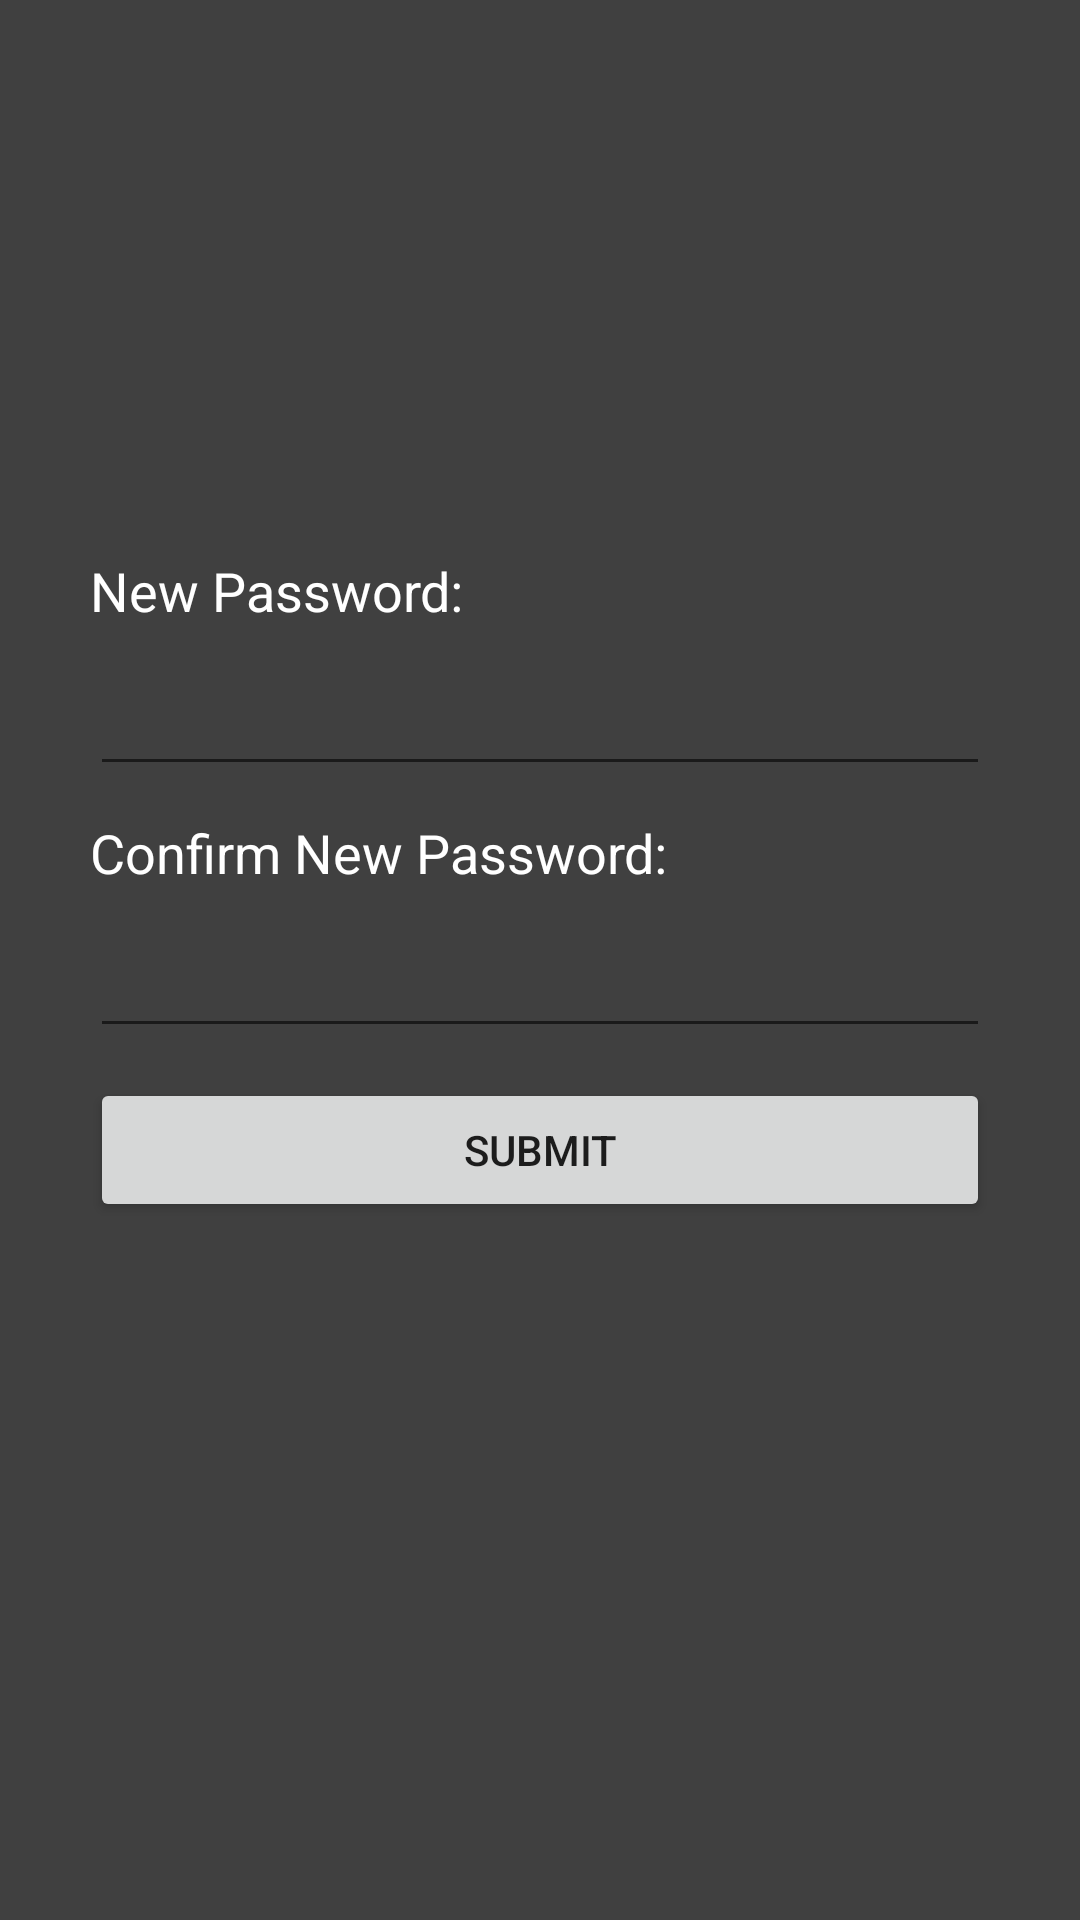

Write the Android layout XML for this screen, with the resource values it uses.
<!-- AndroidManifest.xml: application theme Theme.A28CT -->
<!-- res/layout/activity_set_password.xml -->
<?xml version="1.0" encoding="utf-8"?>
<androidx.constraintlayout.widget.ConstraintLayout xmlns:android="http://schemas.android.com/apk/res/android"
    xmlns:tools="http://schemas.android.com/tools"
    xmlns:app="http://schemas.android.com/apk/res-auto"
    android:layout_width="match_parent"
    android:layout_height="match_parent"
    tools:context=".activities.SetPasswordActivity">

    <ImageView
        android:id="@+id/imageView"
        android:layout_width="0dp"
        android:layout_height="0dp"
        android:alpha="0.75"
        android:src="@android:drawable/screen_background_dark"
        app:layout_constraintBottom_toBottomOf="parent"
        app:layout_constraintEnd_toEndOf="parent"
        app:layout_constraintHorizontal_bias="0.0"
        app:layout_constraintStart_toStartOf="parent"
        app:layout_constraintTop_toTopOf="parent"
        app:layout_constraintVertical_bias="0.0"
        tools:ignore="ContentDescription" />

    <TextView
        android:id="@+id/passwordPrompt"
        android:layout_width="0dp"
        android:layout_height="wrap_content"
        android:text="New Password:"
        android:textAlignment="viewStart"
        android:textColor="@color/white"
        android:textSize="18sp"
        app:layout_constraintBottom_toBottomOf="parent"
        app:layout_constraintEnd_toEndOf="@+id/passwordEditText"
        app:layout_constraintStart_toStartOf="@+id/passwordEditText"
        app:layout_constraintTop_toTopOf="parent"
        app:layout_constraintVertical_bias="0.3" />

    <EditText
        android:id="@+id/passwordEditText"
        android:layout_width="300dp"
        android:layout_height="wrap_content"
        android:layout_marginTop="5dp"
        android:ems="10"
        android:importantForAutofill="no"
        android:inputType="textPassword"
        android:minHeight="48dp"
        android:textColor="@color/white"
        app:layout_constraintBottom_toBottomOf="parent"
        app:layout_constraintEnd_toEndOf="parent"
        app:layout_constraintStart_toStartOf="parent"
        app:layout_constraintTop_toBottomOf="@+id/passwordPrompt"
        app:layout_constraintVertical_bias="0.0"
        tools:ignore="SpeakableTextPresentCheck" />

    <TextView
        android:id="@+id/confirmPasswordPrompt"
        android:layout_width="0dp"
        android:layout_height="wrap_content"
        android:layout_marginTop="10dp"
        android:text="Confirm New Password:"
        android:textAlignment="viewStart"
        android:textColor="@color/white"
        android:textSize="18sp"
        app:layout_constraintBottom_toBottomOf="parent"
        app:layout_constraintEnd_toEndOf="@+id/confirmPasswordEditText"
        app:layout_constraintHorizontal_bias="0.0"
        app:layout_constraintStart_toStartOf="@+id/confirmPasswordEditText"
        app:layout_constraintTop_toBottomOf="@+id/passwordEditText"
        app:layout_constraintVertical_bias="0.0" />

    <EditText
        android:id="@+id/confirmPasswordEditText"
        android:layout_width="300dp"
        android:layout_height="wrap_content"
        android:layout_marginTop="5dp"
        android:ems="10"
        android:importantForAutofill="no"
        android:inputType="textPassword"
        android:minHeight="48dp"
        android:textColor="@color/white"
        app:layout_constraintBottom_toBottomOf="parent"
        app:layout_constraintEnd_toEndOf="parent"
        app:layout_constraintHorizontal_bias="0.502"
        app:layout_constraintStart_toStartOf="parent"
        app:layout_constraintTop_toBottomOf="@+id/confirmPasswordPrompt"
        app:layout_constraintVertical_bias="0.0"
        tools:ignore="SpeakableTextPresentCheck" />

    <Button
        android:id="@+id/passwordConfirmButton"
        android:layout_width="0dp"
        android:layout_height="wrap_content"
        android:layout_marginTop="10dp"
        android:onClick="onClickSubmitPassword"
        android:text="Submit"
        app:layout_constraintBottom_toBottomOf="parent"
        app:layout_constraintEnd_toEndOf="@+id/confirmPasswordEditText"
        app:layout_constraintHorizontal_bias="0.0"
        app:layout_constraintStart_toStartOf="@+id/confirmPasswordEditText"
        app:layout_constraintTop_toBottomOf="@+id/confirmPasswordEditText"
        app:layout_constraintVertical_bias="0.0"
        tools:ignore="TextContrastCheck" />

    <TextView
        android:id="@+id/passwordFeedback"
        android:layout_width="0dp"
        android:layout_height="wrap_content"
        android:layout_marginTop="5dp"
        android:text=""
        android:textAlignment="center"
        android:visibility="invisible"
        app:layout_constraintBottom_toBottomOf="@+id/imageView"
        app:layout_constraintEnd_toEndOf="parent"
        app:layout_constraintHorizontal_bias="0.0"
        app:layout_constraintStart_toStartOf="parent"
        app:layout_constraintTop_toBottomOf="@+id/passwordConfirmButton"
        app:layout_constraintVertical_bias="0.0" />

</androidx.constraintlayout.widget.ConstraintLayout>
<!-- resources referenced by this layout -->
<resources>
  <color name="white">#FFFFFFFF</color>
  <style name="Theme.A28CT" parent="Theme.MaterialComponents.DayNight.DarkActionBar">
          
          <item name="colorPrimary">@color/purple_500</item>
          <item name="colorPrimaryVariant">@color/purple_700</item>
          <item name="colorOnPrimary">@color/white</item>
          
          <item name="colorSecondary">@color/teal_200</item>
          <item name="colorSecondaryVariant">@color/teal_700</item>
          <item name="colorOnSecondary">@color/black</item>
          
          <item name="android:statusBarColor" tools:targetApi="l">?attr/colorPrimaryVariant</item>
          
      </style>
  <color name="purple_500">#FF6200EE</color>
  <color name="purple_700">#FF3700B3</color>
  <color name="teal_200">#FF03DAC5</color>
  <color name="teal_700">#FF018786</color>
  <color name="black">#FF000000</color>
</resources>
